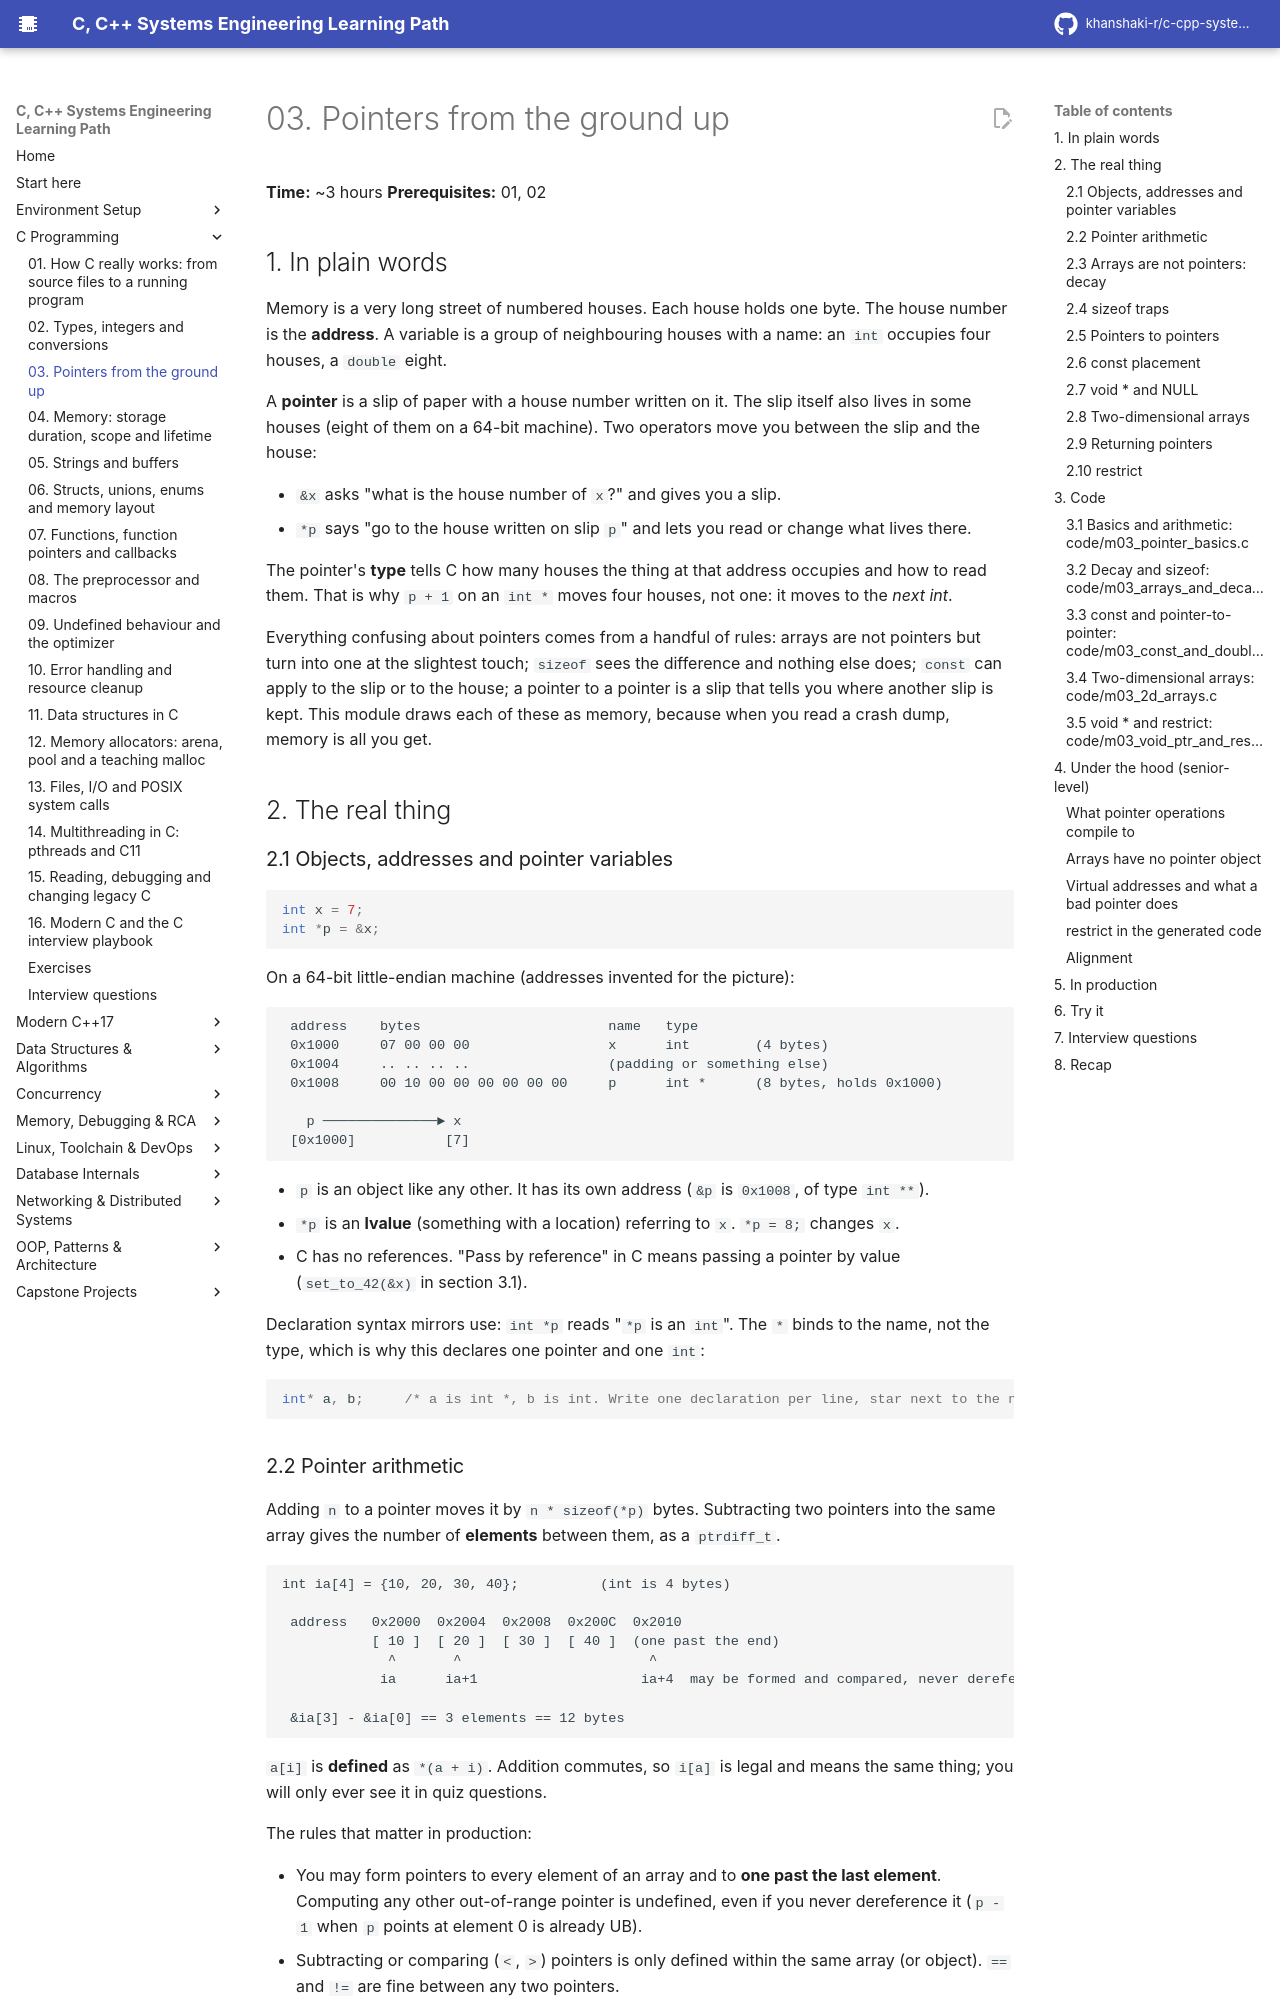

repository: khanshaki-r/c-cpp-systems-learning-path · page: 12_C_Programming/03_pointers_from_the_ground_up/index.html · generator: mkdocs

# 03. Pointers from the ground up

**Time:** ~3 hours   **Prerequisites:** 01, 02

## 1. In plain words

Memory is a very long street of numbered houses. Each house holds one byte. The house number is
the **address**. A variable is a group of neighbouring houses with a name: an `int` occupies four
houses, a `double` eight.

A **pointer** is a slip of paper with a house number written on it. The slip itself also lives in
some houses (eight of them on a 64-bit machine). Two operators move you between the slip and the
house:

- `&x` asks "what is the house number of `x`?" and gives you a slip.
- `*p` says "go to the house written on slip `p`" and lets you read or change what lives there.

The pointer's **type** tells C how many houses the thing at that address occupies and how to read
them. That is why `p + 1` on an `int *` moves four houses, not one: it moves to the *next int*.

Everything confusing about pointers comes from a handful of rules: arrays are not pointers but
turn into one at the slightest touch; `sizeof` sees the difference and nothing else does; `const`
can apply to the slip or to the house; a pointer to a pointer is a slip that tells you where
another slip is kept. This module draws each of these as memory, because when you read a crash
dump, memory is all you get.

## 2. The real thing

### 2.1 Objects, addresses and pointer variables

```c
int x = 7;
int *p = &x;
```

On a 64-bit little-endian machine (addresses invented for the picture):

```
 address    bytes                       name   type
 0x1000     07 00 00 00                 x      int        (4 bytes)
 0x1004     .. .. .. ..                 (padding or something else)
 0x1008     00 10 00 00 00 00 00 00     p      int *      (8 bytes, holds 0x1000)

   p ──────────────► x
 [0x1000]           [7]
```

- `p` is an object like any other. It has its own address (`&p` is `0x1008`, of type `int **`).
- `*p` is an **lvalue** (something with a location) referring to `x`. `*p = 8;` changes `x`.
- C has no references. "Pass by reference" in C means passing a pointer by value
  (`set_to_42(&x)` in section 3.1).

Declaration syntax mirrors use: `int *p` reads "`*p` is an `int`". The `*` binds to the name, not
the type, which is why this declares one pointer and one `int`:

```c
int* a, b;     /* a is int *, b is int. Write one declaration per line, star next to the name. */
```

### 2.2 Pointer arithmetic

Adding `n` to a pointer moves it by `n * sizeof(*p)` bytes. Subtracting two pointers into the same
array gives the number of **elements** between them, as a `ptrdiff_t`.

```
int ia[4] = {10, 20, 30, 40};          (int is 4 bytes)

 address   0x2000  0x2004  0x2008  0x200C  0x2010
           [ 10 ]  [ 20 ]  [ 30 ]  [ 40 ]  (one past the end)
             ^       ^                       ^
            ia      ia+1                    ia+4  may be formed and compared, never dereferenced

 &ia[3] - &ia[0] == 3 elements == 12 bytes
```

`a[i]` is **defined** as `*(a + i)`. Addition commutes, so `i[a]` is legal and means the same
thing; you will only ever see it in quiz questions.

The rules that matter in production:

- You may form pointers to every element of an array and to **one past the last element**.
  Computing any other out-of-range pointer is undefined, even if you never dereference it
  (`p - 1` when `p` points at element 0 is already UB).
- Subtracting or comparing (`<`, `>`) pointers is only defined within the same array (or object).
  `==` and `!=` are fine between any two pointers.
- A plain object counts as an array of one element for these rules.
